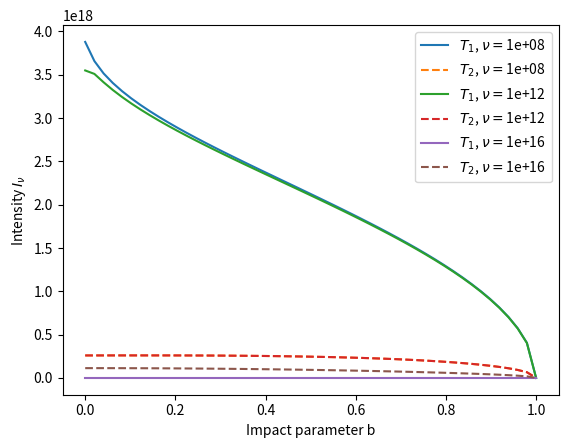

Recreate this plot in Python.
import numpy as np
import matplotlib.pyplot as plt

# Constants (cgs)
h = 6.626e-27
k = 1.38e-16
c = 3e10

# Parameters
r0 = 1.0
n = 1e10
gff = 1.0
T_floor = 1e-10  # small floor to avoid divergence

# Frequency range
nu_vals = np.logspace(6, 16, 50)

# Impact parameter grid
b_vals = np.linspace(0, r0, 50)

# Temperature profiles
def T1(r):
    return 1e4 * (r / r0)

def T2(r):
    return 1e6 * np.exp(-r / r0)

# Emissivity (fixed behavior at low T)
def j_nu(nu, T):
    if T < 1e-6:
        return 0.0
    return n**2 * T**(-0.5) * np.exp(-h*nu/(k*T)) * gff

# Absorption
def alpha_nu(nu, T):
    T = max(T, T_floor)
    return n**2 * T**(-1.5) * nu**(-2) * (1 - np.exp(-h*nu/(k*T))) * gff

# Radiative transfer
def compute_intensity(nu, T_func):
    I_b = []

    for b in b_vals:
        smax = np.sqrt(r0**2 - b**2)
        s_vals = np.linspace(-smax, smax, 200)

        tau = np.zeros_like(s_vals)
        integrand = np.zeros_like(s_vals)

        for i, s in enumerate(s_vals):
            r = np.sqrt(b**2 + s**2)
            T = T_func(r)

            j = j_nu(nu, T)

            tau[i] = np.trapz([
                alpha_nu(nu, T_func(np.sqrt(b**2 + sp**2)))
                for sp in s_vals[i:]
            ], s_vals[i:])

            integrand[i] = j * np.exp(-tau[i])

        I = np.trapz(integrand, s_vals)
        I_b.append(I)

    return np.array(I_b)

# Compute
for nu in [1e8, 1e12, 1e16]:
    I1 = compute_intensity(nu, T1)
    I2 = compute_intensity(nu, T2)

    plt.plot(b_vals, I1, label=fr'$T_1$, $\nu=${nu:.0e}')
    plt.plot(b_vals, I2, '--', label=fr'$T_2$, $\nu=${nu:.0e}')

plt.xlabel('Impact parameter b')
plt.ylabel(r'Intensity $I_\nu$')
plt.legend()
plt.show()
